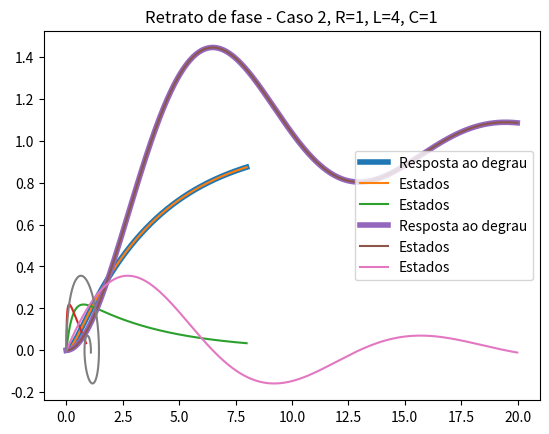

Generate this figure with matplotlib:
#!/usr/bin/env python
# -*- coding: utf-8 -*-

import numpy as np
from scipy import signal as sgn
import matplotlib.pyplot as plt

def avaliarPolosEspacoEstados(R,L,C,s):
    return C*L*s*s+R*C*s+1

def matrizA(R,L,C):
    A=np.array([[0,1],[-1/(L*C),-R/L]])
    return A

def matrizB(R,L,C):
    B=np.array([[0],[1/(C*L)]])
    return B

def matrizC(R,L,C):
    C=np.array([1,0])
    return C

def matrizD(R,L,C):
    D=np.array([0])
    return D

def fDegrau(t_array,tamanho=1):
    y=[]
    for t in t_array:
        tmp=0
        if t>=0:
            tmp=tamanho
        y.append(tmp)
    return y

def autovalores(A):
    auto_valores,auto_vetores = np.linalg.eig(A)
    return auto_valores
    

def verificaPolos(R,L,C):
    A=matrizA(R,L,C)
    auto=autovalores(A)
    print('Autovalores de A: {}'.format(auto))
    print('Verficando se autovalores zeram o denominador da func de transferencia em epaço de estados...')
    for autoval in auto:
        den=avaliarPolosEspacoEstados(R,L,C,autoval)
        if np.isclose(den,0):
            print('Ok')
        else:
            print('Erro, valor diferente de zero: {}'.format(den))

# f
print('Caso 1, R=4, L=1, C=1:')
verificaPolos(R=4,L=1,C=1)
print()
print('Caso 2, R=1, L=4, C=1:')
verificaPolos(R=1,L=4,C=1)

# g
t_inicial=0
t_final=8
passo_T=0.01
time_array = np.arange(t_inicial, t_final,passo_T)
tf = (matrizA(R=4,L=1,C=1),matrizB(R=4,L=1,C=1),matrizC(R=4,L=1,C=1),matrizD(R=4,L=1,C=1))
boda = sgn.lsim(tf, U=fDegrau(time_array),T=time_array)

plt.plot(boda[0],boda[1],label='Resposta ao degrau',linewidth=4)
plt.plot(boda[0],boda[2],label='Estados')
plt.legend(loc='best')
plt.title('RLC - Espaço em estados - Caso 1, R=4, L=1, C=1')
plt.show()

fase_x=[]
fase_y=[]
for el in boda[2]:
    fase_x.append(el[0])
    fase_y.append(el[1])

plt.plot(fase_x,fase_y)
plt.title('Retrato de fase - Caso 1, R=4, L=1, C=1')
plt.show()

# h
t_inicial=0
t_final=20
passo_T=0.01
time_array = np.arange(t_inicial, t_final,passo_T)
tf = (matrizA(R=1,L=4,C=1),matrizB(R=1,L=4,C=1),matrizC(R=1,L=4,C=1),matrizD(R=1,L=4,C=1))
gereba = sgn.lsim(tf, U=fDegrau(time_array),T=time_array)

plt.plot(gereba[0],gereba[1],label='Resposta ao degrau',linewidth=4)
plt.plot(gereba[0],gereba[2],label='Estados')
plt.legend(loc='best')
plt.title('RLC - Espaço em estados - Caso 2, R=1, L=4, C=1')
plt.show()

fase_x=[]
fase_y=[]
for el in gereba[2]:
    fase_x.append(el[0])
    fase_y.append(el[1])

plt.plot(fase_x,fase_y)
plt.title('Retrato de fase - Caso 2, R=1, L=4, C=1')
plt.show()
